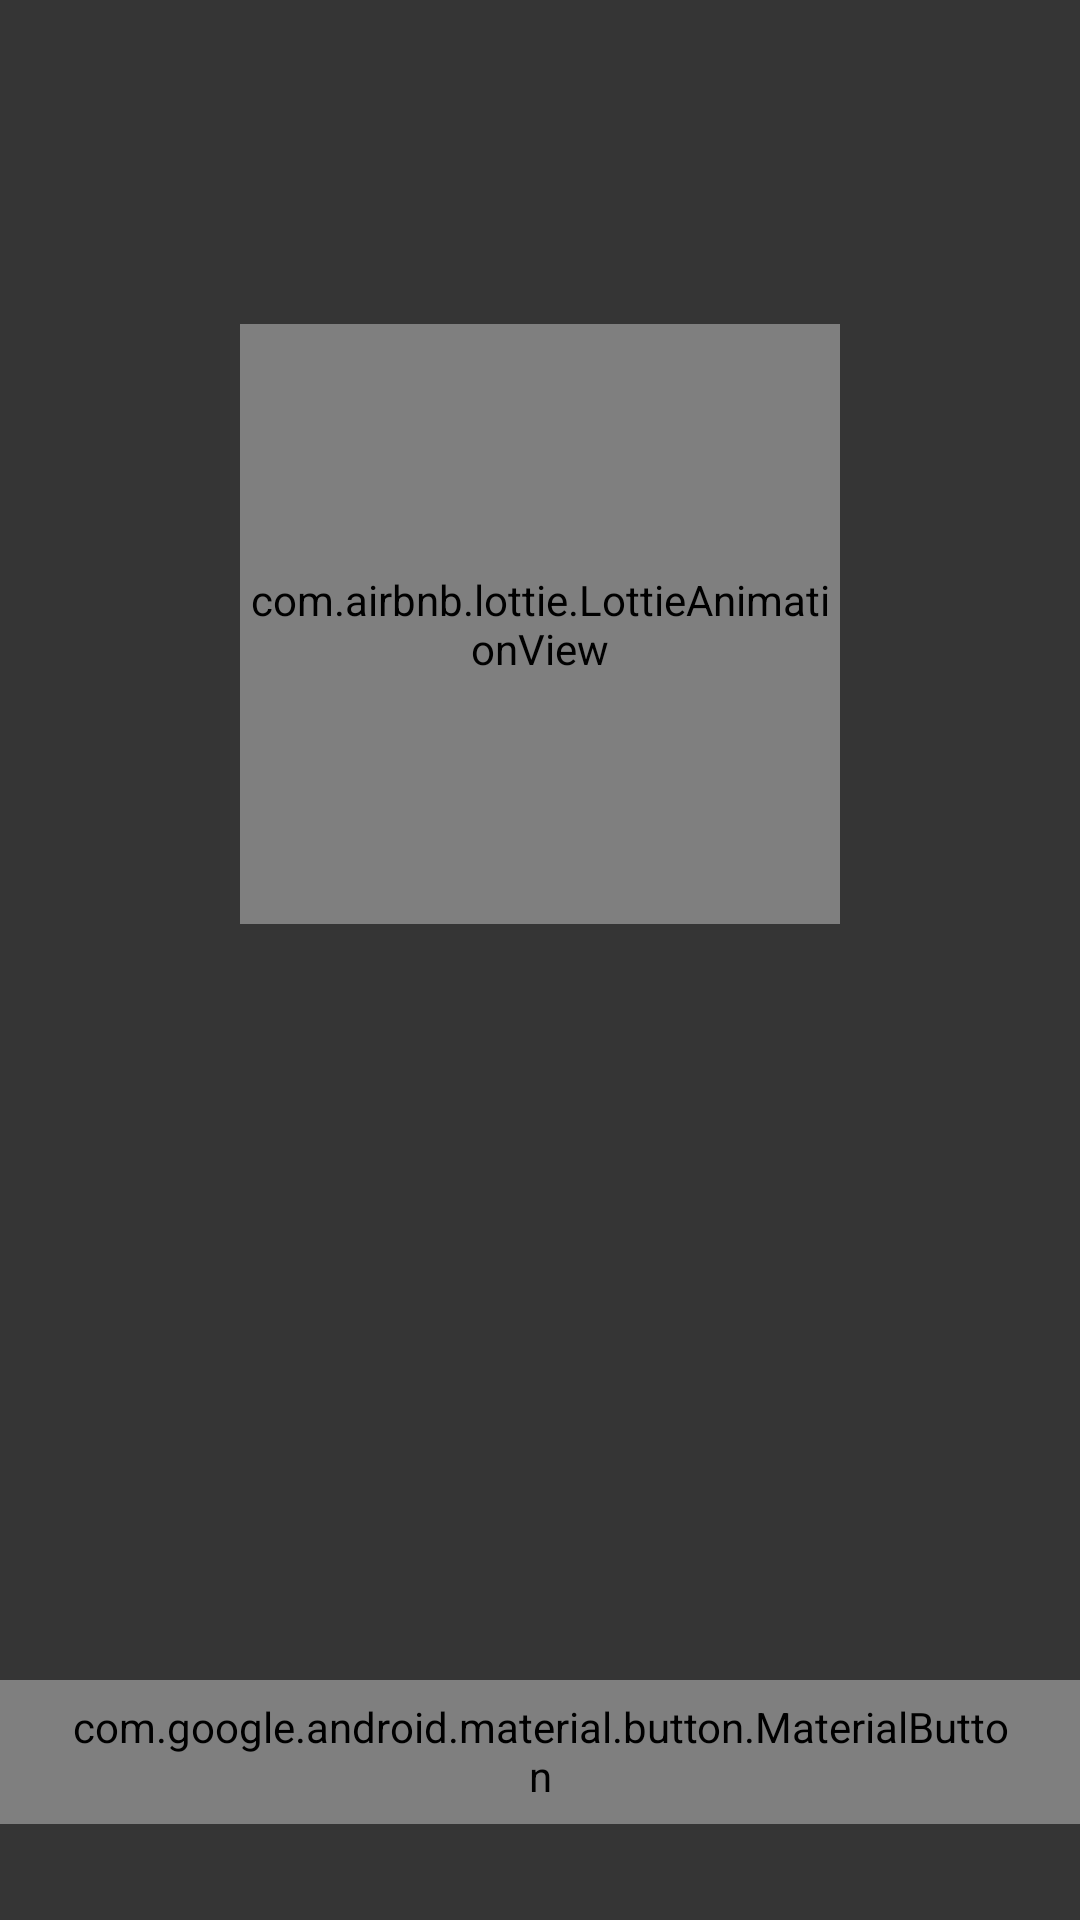

The Android layout XML behind this screen, and the referenced resources:
<!-- AndroidManifest.xml: activity theme Theme.Transparent -->
<!-- res/layout/activity_killing_progress.xml -->
<?xml version="1.0" encoding="utf-8"?>
<androidx.constraintlayout.widget.ConstraintLayout
    xmlns:android="http://schemas.android.com/apk/res/android"
    xmlns:app="http://schemas.android.com/apk/res-auto"
    xmlns:tools="http://schemas.android.com/tools"
    android:layout_width="match_parent"
    android:layout_height="match_parent"
    android:background="#D9121212"
    tools:context=".ui.KillingProgressActivity">

    <com.airbnb.lottie.LottieAnimationView
        android:id="@+id/animation_view"
        android:layout_width="200dp"
        android:layout_height="200dp"
        app:lottie_rawRes="@raw/loading_animation"
        app:lottie_autoPlay="true"
        app:lottie_loop="true"
        app:layout_constraintBottom_toTopOf="@+id/text_status"
        app:layout_constraintEnd_toEndOf="parent"
        app:layout_constraintStart_toStartOf="parent" />

    <TextView
        android:id="@+id/text_status"
        android:layout_width="wrap_content"
        android:layout_height="wrap_content"
        android:textColor="@android:color/white"
        android:textSize="18sp"
        android:fontFamily="sans-serif-medium"
        app:layout_constraintBottom_toBottomOf="parent"
        app:layout_constraintEnd_toEndOf="parent"
        app:layout_constraintStart_toStartOf="parent"
        app:layout_constraintTop_toTopOf="parent"
        tools:text="Hibernating: App Name" />

    <TextView
        android:id="@+id/text_progress"
        android:layout_width="wrap_content"
        android:layout_height="wrap_content"
        android:layout_marginTop="8dp"
        android:textColor="#CFCFCF"
        android:textSize="16sp"
        app:layout_constraintEnd_toEndOf="parent"
        app:layout_constraintStart_toStartOf="parent"
        app:layout_constraintTop_toBottomOf="@id/text_status"
        tools:text="1 / 14" />

    <com.google.android.material.button.MaterialButton
        android:id="@+id/btn_cancel"
        android:layout_width="wrap_content"
        android:layout_height="wrap_content"
        android:layout_marginBottom="32dp"
        android:text="Cancel"
        style="@style/Widget.Material3.Button.OutlinedButton"
        app:layout_constraintBottom_toBottomOf="parent"
        app:layout_constraintEnd_toEndOf="parent"
        app:layout_constraintStart_toStartOf="parent" />

</androidx.constraintlayout.widget.ConstraintLayout>
<!-- resources referenced by this layout -->
<resources>
  <style name="Theme.Transparent" parent="Theme.AppCompat.NoActionBar">
          <item name="android:windowIsTranslucent">true</item>
          <item name="android:windowBackground">@android:color/transparent</item>
          <item name="android:windowContentOverlay">@null</item>
          <item name="android:windowNoTitle">true</item>
          <item name="android:backgroundDimEnabled">true</item>
      </style>
</resources>
